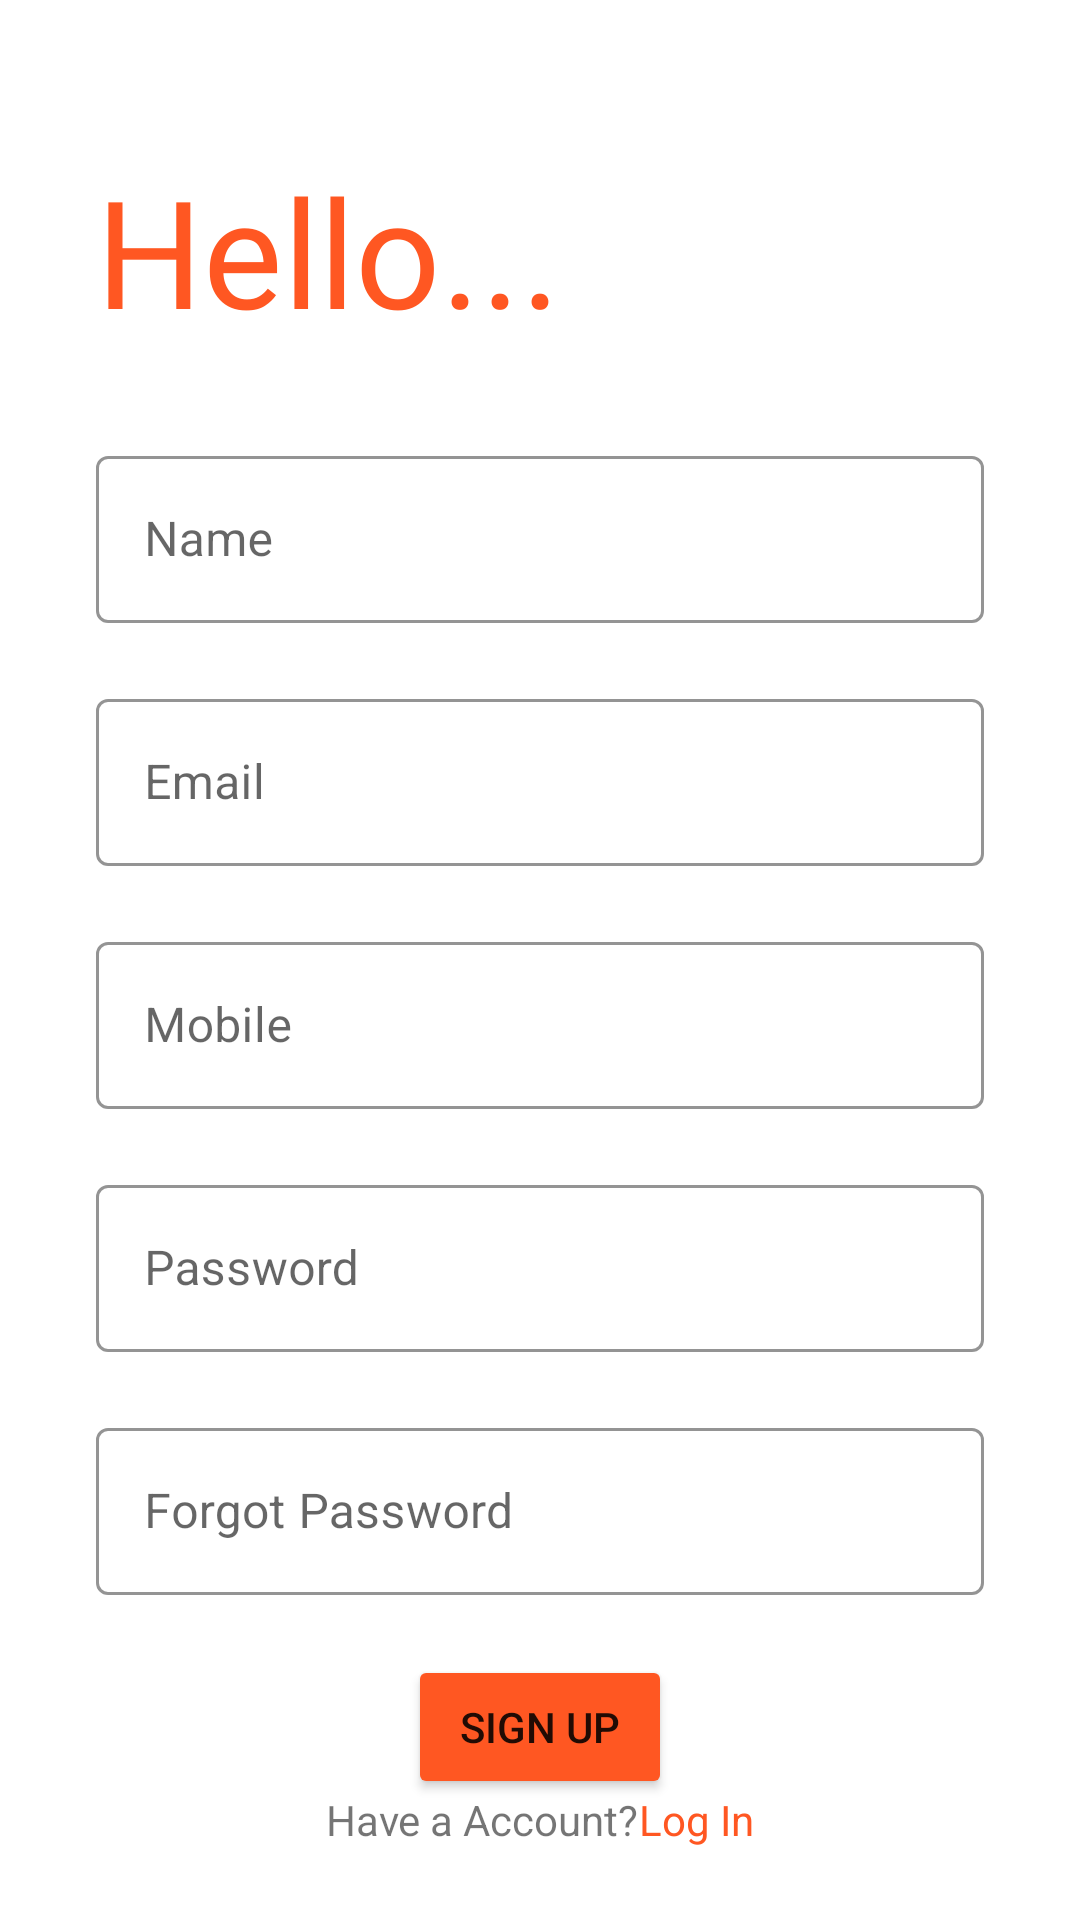

This screen was rendered from an Android layout file. Write that file and the resources it references.
<!-- AndroidManifest.xml: application theme Theme.CiTYService -->
<!-- res/layout/activity_sign_up.xml -->
<?xml version="1.0" encoding="utf-8"?>
<androidx.constraintlayout.widget.ConstraintLayout xmlns:android="http://schemas.android.com/apk/res/android"
    xmlns:app="http://schemas.android.com/apk/res-auto"
    xmlns:tools="http://schemas.android.com/tools"
    android:layout_width="match_parent"
    android:layout_height="match_parent"
    tools:context=".activity.SignupActivity">

    <TextView
        android:id="@+id/helloTV"
        android:layout_width="wrap_content"
        android:layout_height="wrap_content"
        android:layout_marginStart="32dp"
        android:layout_marginTop="50dp"
        android:fontFamily="@font/allerta_stencil"
        android:text="Hello..."
        android:textColor="@color/orenge"
        android:textSize="50sp"
        app:layout_constraintStart_toStartOf="parent"
        app:layout_constraintTop_toTopOf="parent" />
    <com.google.android.material.textfield.TextInputLayout
        android:id="@+id/user_name_outfield"
        style="@style/Widget.MaterialComponents.TextInputLayout.OutlinedBox"
        android:layout_width="match_parent"
        android:layout_height="wrap_content"
        android:layout_marginStart="32dp"
        android:layout_marginTop="30dp"
        android:layout_marginEnd="32dp"
        android:hint="@string/user_name"
        app:boxStrokeColor="#FF5722"
        app:layout_constraintEnd_toEndOf="parent"
        app:layout_constraintStart_toStartOf="parent"
        app:layout_constraintTop_toBottomOf="@id/helloTV"
        tools:ignore="MissingConstraints">
        <com.google.android.material.textfield.TextInputEditText
            android:layout_width="match_parent"
            android:layout_height="wrap_content" />

    </com.google.android.material.textfield.TextInputLayout>
    <com.google.android.material.textfield.TextInputLayout
        android:id="@+id/user_mail_outfield"
        style="@style/Widget.MaterialComponents.TextInputLayout.OutlinedBox"
        android:layout_width="match_parent"
        android:layout_height="wrap_content"
        android:layout_marginStart="32dp"
        android:layout_marginTop="20dp"
        android:layout_marginEnd="32dp"
        android:hint="@string/user_mail"
        app:boxStrokeColor="#FF5722"
        app:layout_constraintEnd_toEndOf="parent"
        app:layout_constraintStart_toStartOf="parent"
        app:layout_constraintTop_toBottomOf="@id/user_name_outfield"
        tools:ignore="MissingConstraints">
        <com.google.android.material.textfield.TextInputEditText
            android:layout_width="match_parent"
            android:layout_height="wrap_content" />

    </com.google.android.material.textfield.TextInputLayout>
    <com.google.android.material.textfield.TextInputLayout
        android:id="@+id/user_phone_outfield"
        style="@style/Widget.MaterialComponents.TextInputLayout.OutlinedBox"
        android:layout_width="match_parent"
        android:layout_height="wrap_content"
        android:layout_marginStart="32dp"
        android:layout_marginTop="20dp"
        android:layout_marginEnd="32dp"
        android:hint="@string/textfield_mobile"
        app:boxStrokeColor="#FF5722"
        app:layout_constraintEnd_toEndOf="parent"
        app:layout_constraintStart_toStartOf="parent"
        app:layout_constraintTop_toBottomOf="@id/user_mail_outfield"
        tools:ignore="MissingConstraints">
        <com.google.android.material.textfield.TextInputEditText
            android:layout_width="match_parent"
            android:layout_height="wrap_content" />

    </com.google.android.material.textfield.TextInputLayout>
    <com.google.android.material.textfield.TextInputLayout
        android:id="@+id/user_password_outfield"
        style="@style/Widget.MaterialComponents.TextInputLayout.OutlinedBox"
        android:layout_width="match_parent"
        android:layout_height="wrap_content"
        android:layout_marginStart="32dp"
        android:layout_marginTop="20dp"
        android:layout_marginEnd="32dp"
        android:hint="@string/textfield_pass"
        app:boxStrokeColor="#FF5722"
        app:layout_constraintEnd_toEndOf="parent"
        app:layout_constraintStart_toStartOf="parent"
        app:layout_constraintTop_toBottomOf="@id/user_phone_outfield"
        tools:ignore="MissingConstraints">
        <com.google.android.material.textfield.TextInputEditText
            android:layout_width="match_parent"
            android:layout_height="wrap_content" />

    </com.google.android.material.textfield.TextInputLayout><com.google.android.material.textfield.TextInputLayout
        android:id="@+id/user_forgotPass_outfield"
        style="@style/Widget.MaterialComponents.TextInputLayout.OutlinedBox"
        android:layout_width="match_parent"
        android:layout_height="wrap_content"
        android:layout_marginStart="32dp"
        android:layout_marginTop="20dp"
        android:layout_marginEnd="32dp"
        android:hint="@string/forgot_pass"
        app:boxStrokeColor="#FF5722"
        app:layout_constraintEnd_toEndOf="parent"
        app:layout_constraintStart_toStartOf="parent"
        app:layout_constraintTop_toBottomOf="@id/user_password_outfield"
        tools:ignore="MissingConstraints">
        <com.google.android.material.textfield.TextInputEditText
            android:layout_width="match_parent"
            android:layout_height="wrap_content" />

    </com.google.android.material.textfield.TextInputLayout>

    <Button
        android:id="@+id/sign_upBTN"
        app:layout_constraintTop_toBottomOf="@+id/user_forgotPass_outfield"
        android:layout_marginTop="20dp"
        android:layout_width="wrap_content"
        android:layout_height="wrap_content"
        android:backgroundTint="@color/orenge"
        android:text="@string/please_sign_up"
        app:layout_constraintEnd_toEndOf="parent"
        app:layout_constraintStart_toStartOf="parent"
        tools:ignore="MissingConstraints" />
    <LinearLayout
        android:layout_width="wrap_content"
        android:layout_height="wrap_content"
        android:layout_marginBottom="24dp"
        app:layout_constraintBottom_toBottomOf="parent"
        app:layout_constraintEnd_toEndOf="parent"
        app:layout_constraintStart_toStartOf="parent"
        tools:ignore="MissingConstraints">

        <TextView
            android:id="@+id/haveAccount"
            android:layout_width="wrap_content"
            android:layout_height="wrap_content"
            android:text="@string/have_a_account"
            tools:ignore="MissingConstraints" />

        <TextView
            android:id="@+id/log_in"
            android:layout_width="wrap_content"
            android:layout_height="wrap_content"
            android:text="@string/please_sign_in"
            android:textColor="#FF5722"
            android:clickable="true"
            tools:ignore="MissingConstraints" />
    </LinearLayout>

</androidx.constraintlayout.widget.ConstraintLayout>
<!-- resources referenced by this layout -->
<resources>
  <color name="orenge">#FF5722</color>
  <string name="forgot_pass">Forgot Password</string>
  <string name="have_a_account">Have a Account?</string>
  <string name="please_sign_in">Log In</string>
  <string name="please_sign_up">Sign Up</string>
  <string name="textfield_mobile">Mobile</string>
  <string name="textfield_pass">Password</string>
  <string name="user_mail">Email</string>
  <string name="user_name">Name</string>
  <style name="Theme.CiTYService" parent="Theme.MaterialComponents.DayNight.DarkActionBar">
          
          <item name="colorPrimary">@color/purple_500</item>
          <item name="colorPrimaryVariant">@color/purple_700</item>
          <item name="colorOnPrimary">@color/white</item>
          
          <item name="colorSecondary">@color/teal_200</item>
          <item name="colorSecondaryVariant">@color/teal_700</item>
          <item name="colorOnSecondary">@color/black</item>
          
          <item name="android:statusBarColor" tools:targetApi="l">?attr/colorPrimaryVariant</item>
          
      </style>
  <color name="purple_500">#FF6200EE</color>
  <color name="purple_700">#FF3700B3</color>
  <color name="white">#FFFFFFFF</color>
  <color name="teal_200">#FF03DAC5</color>
  <color name="teal_700">#FF018786</color>
  <color name="black">#FF000000</color>
</resources>
